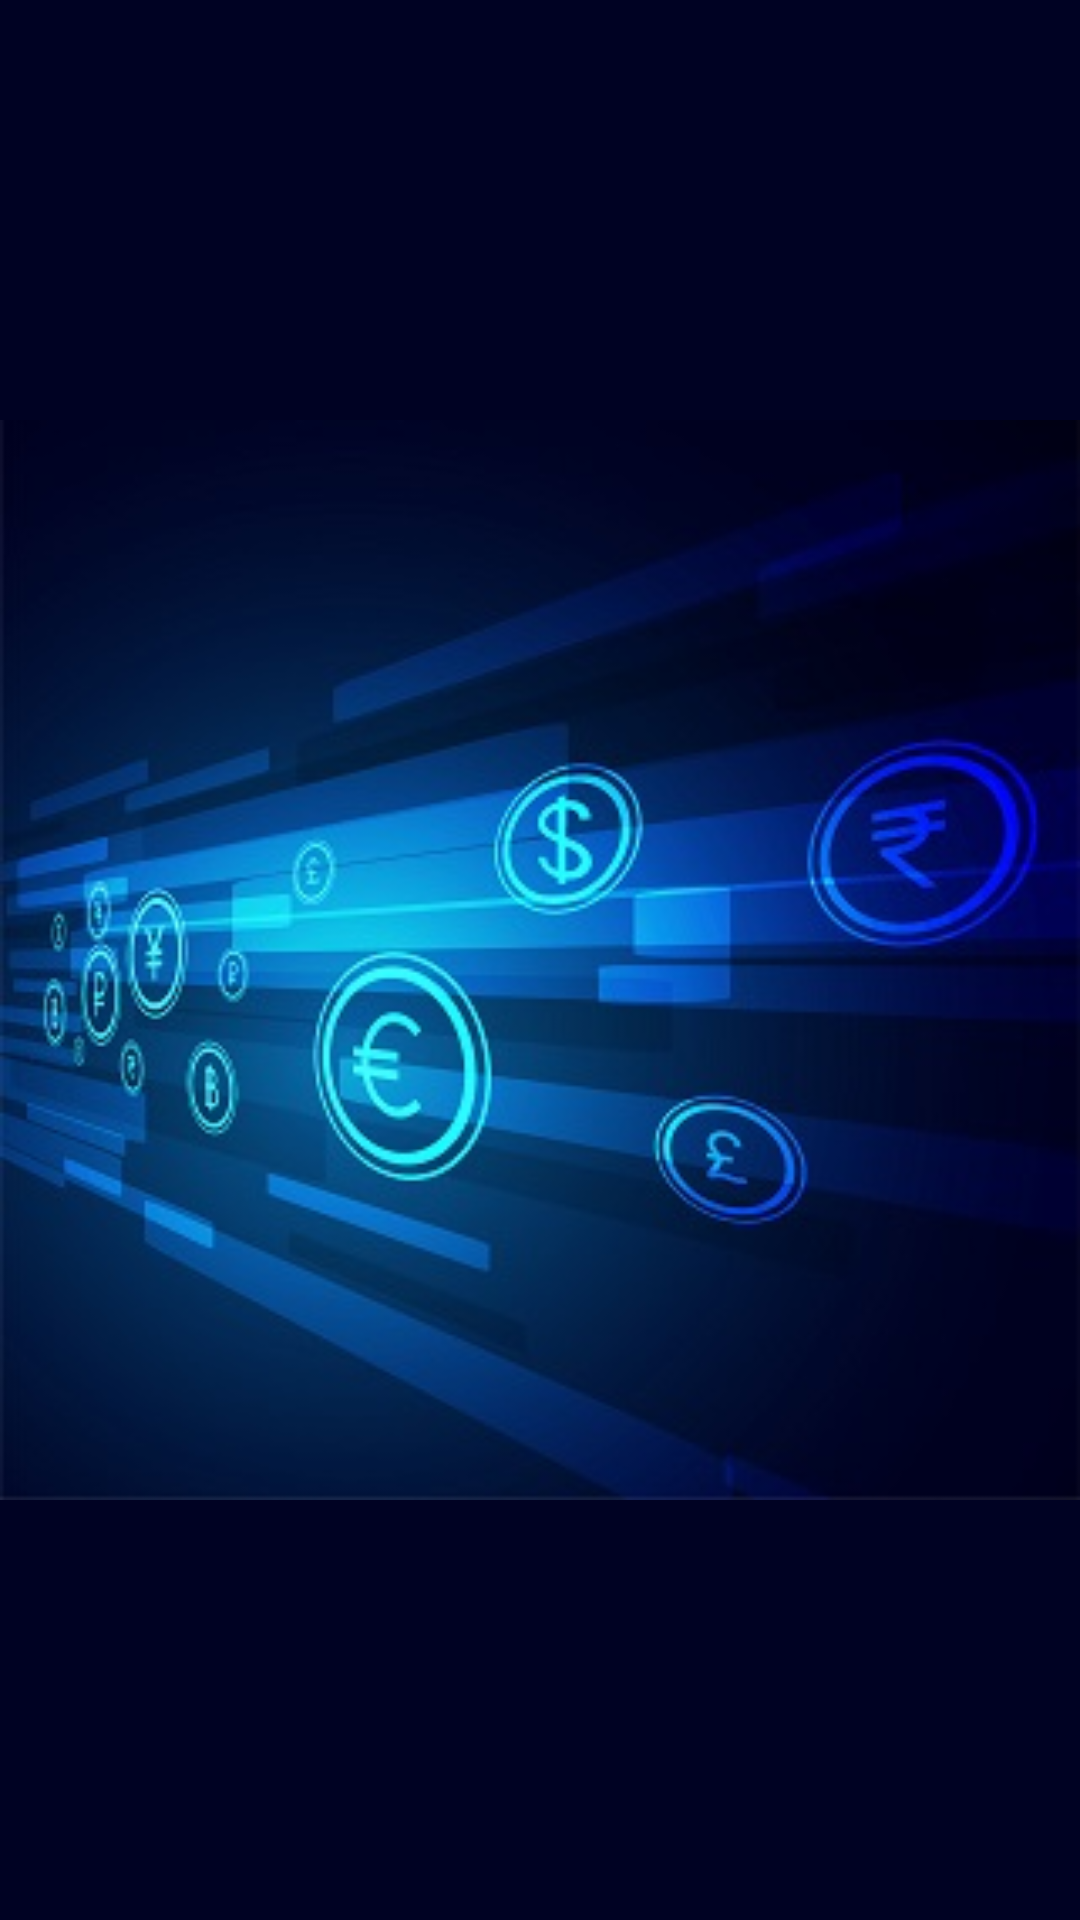

The Android layout XML behind this screen, and the referenced resources:
<!-- AndroidManifest.xml: application theme Theme.CurrencyExchangeConverterApp -->
<!-- res/layout/activity_splash_screen.xml -->
<?xml version="1.0" encoding="utf-8"?>
<androidx.constraintlayout.widget.ConstraintLayout xmlns:android="http://schemas.android.com/apk/res/android"
    xmlns:app="http://schemas.android.com/apk/res-auto"
    xmlns:tools="http://schemas.android.com/tools"
    android:layout_width="match_parent"
    android:layout_height="match_parent"
    android:background="#000223"
    tools:context=".ui.SplashScreen">

    <androidx.appcompat.widget.AppCompatImageView
        android:id="@+id/appCompatImageView"
        android:layout_width="match_parent"
        android:layout_height="match_parent"
        android:src="@drawable/icon_bg"
        app:layout_constraintBottom_toBottomOf="parent"
        app:layout_constraintEnd_toEndOf="parent"
        app:layout_constraintStart_toStartOf="parent"
        app:layout_constraintTop_toTopOf="parent"
        app:layout_constraintVertical_bias="0.45" />

    <androidx.appcompat.widget.AppCompatTextView
        style="@style/TextAppearance.AppCompat.Headline"
        android:layout_width="wrap_content"
        android:layout_height="wrap_content"
        android:layout_marginTop="24dp"
        android:gravity="center"
        android:text="@string/splash_screen"
        app:layout_constraintEnd_toEndOf="@+id/appCompatImageView"
        app:layout_constraintStart_toStartOf="@+id/appCompatImageView"
        app:layout_constraintTop_toBottomOf="@+id/appCompatImageView" />

</androidx.constraintlayout.widget.ConstraintLayout>
<!-- resources referenced by this layout -->
<resources>
  <!-- drawable icon_bg: jpg bitmap (drawable, 53285 bytes) -->
  <string name="splash_screen">Splash Screen</string>
  <style name="Theme.CurrencyExchangeConverterApp" parent="Theme.MaterialComponents.DayNight.DarkActionBar">
          
          <item name="colorPrimary">@color/purple_500</item>
          <item name="colorPrimaryVariant">@color/purple_700</item>
          <item name="colorOnPrimary">@color/white</item>
          
          <item name="colorSecondary">@color/teal_200</item>
          <item name="colorSecondaryVariant">@color/teal_700</item>
          <item name="colorOnSecondary">@color/black</item>
          
          <item name="android:statusBarColor">?attr/colorPrimaryVariant</item>
          
      </style>
  <!-- not gathered from this repository: default colours our renderer supplied (Android Studio template values) -->
  <color name="purple_500">#FF6200EE</color>
  <color name="purple_700">#FF3700B3</color>
  <color name="teal_200">#FF03DAC5</color>
  <color name="teal_700">#FF018786</color>
  <color name="black">#FF000000</color>
  <color name="white">#FFFFFFFF</color>
</resources>
